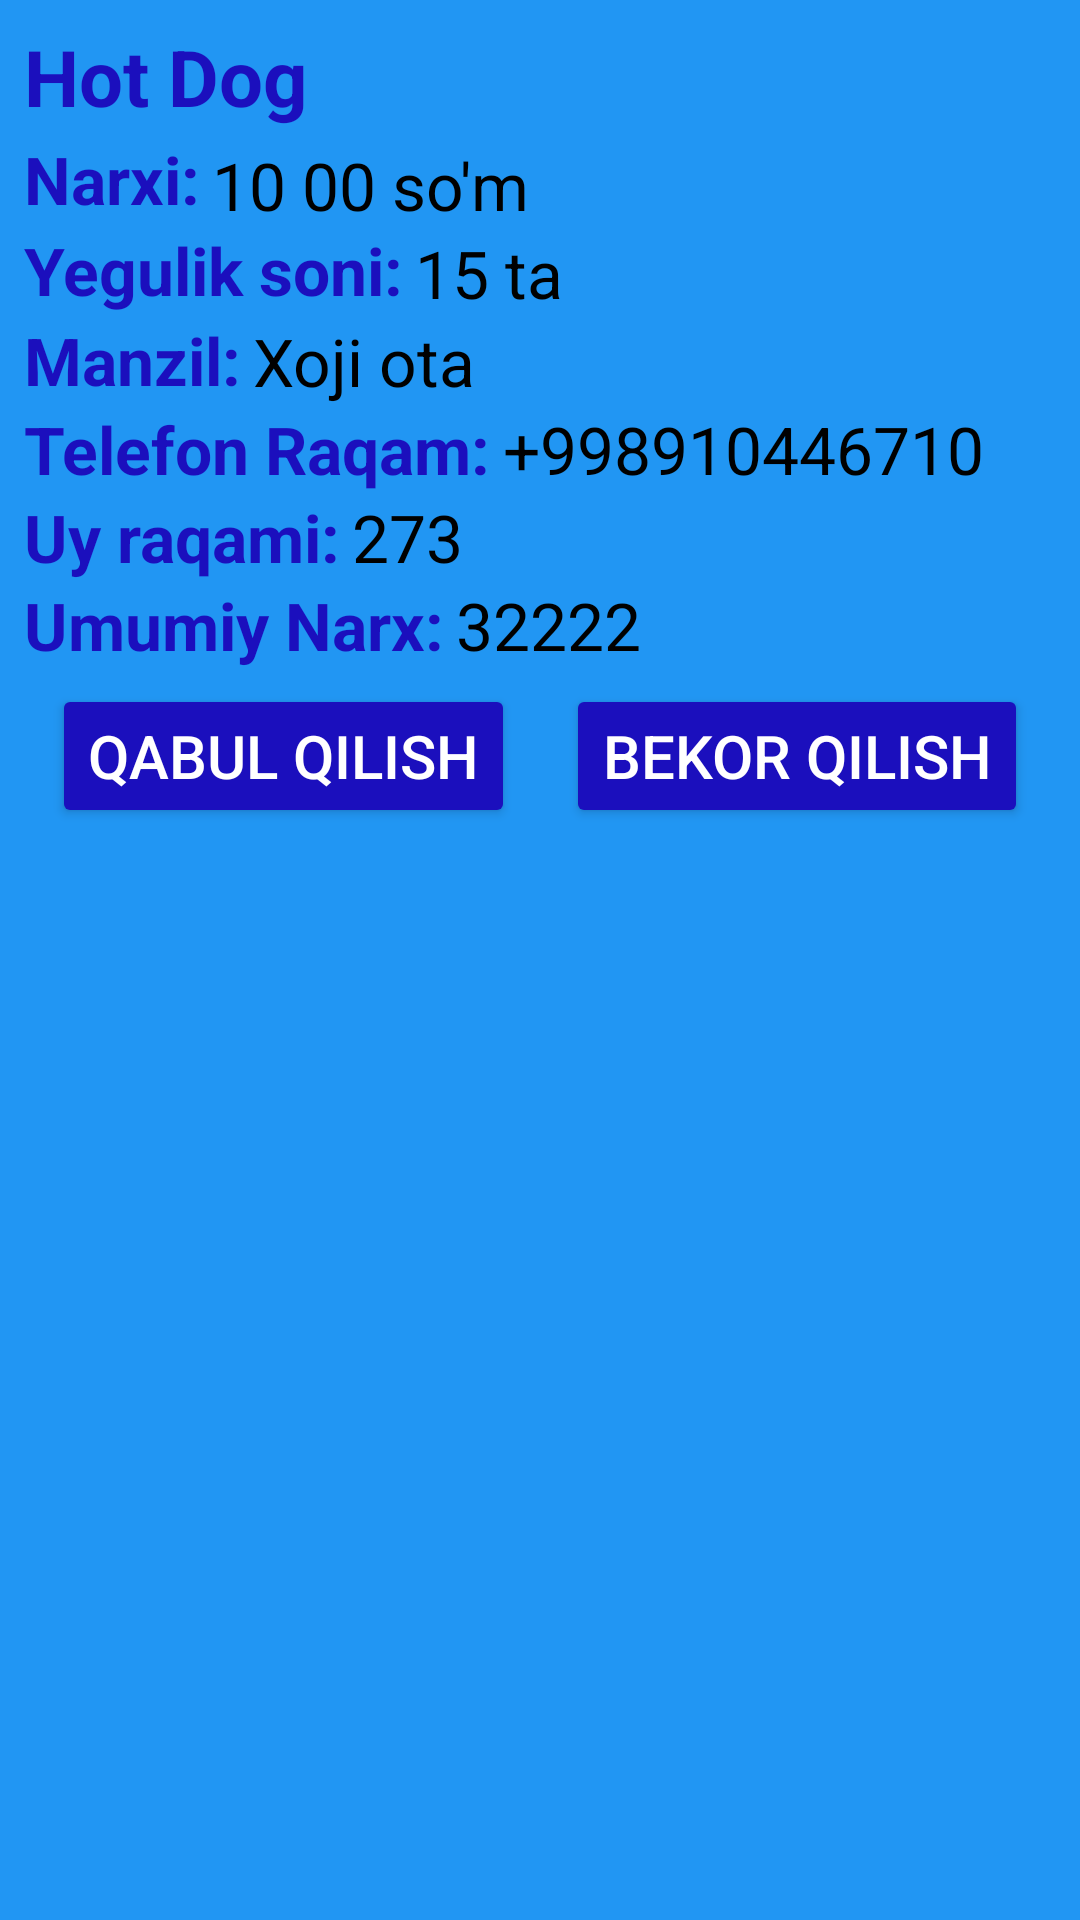

Reconstruct the res/layout file that produces this screen, plus the resources it refers to.
<!-- AndroidManifest.xml: application theme Theme.FixedDastavka -->
<!-- res/layout/activity_admin_order_info.xml -->
<?xml version="1.0" encoding="utf-8"?>
<androidx.constraintlayout.widget.ConstraintLayout xmlns:android="http://schemas.android.com/apk/res/android"
    xmlns:app="http://schemas.android.com/apk/res-auto"
    xmlns:tools="http://schemas.android.com/tools"
    android:layout_width="match_parent"
    android:layout_height="match_parent"

    android:background="#2196F3"
    tools:context=".admin.AdminOrderInfoActivity">
        <TextView
            android:layout_width="wrap_content"
            android:layout_height="wrap_content"
            android:id="@+id/info_order_item_food_name"
            app:layout_constraintTop_toTopOf="parent"
            app:layout_constraintLeft_toLeftOf="parent"
            android:layout_margin="8dp"
            android:text="Hot Dog"
            android:textColor="@color/button"
            android:textStyle="bold"
            android:textSize="26sp"/>
        <TextView
            android:layout_width="wrap_content"
            android:layout_height="wrap_content"
            android:id="@+id/cost_additional"
            android:textSize="22sp"
            android:textStyle="bold"
            android:textColor="@color/button"
            app:layout_constraintTop_toBottomOf="@id/info_order_item_food_name"
            app:layout_constraintLeft_toLeftOf="@id/info_order_item_food_name"
            app:layout_constraintBottom_toTopOf="@id/info_order_item_food_number"
            android:text="Narxi:"/>
        <TextView
            android:layout_width="wrap_content"
            android:layout_height="wrap_content"
            android:text="10 00 so'm"

            android:textColor="@color/black"
            android:layout_marginStart="4dp"
            android:textSize="22sp"
            android:id="@+id/info_order_item_food_cost"
            app:layout_constraintTop_toBottomOf="@id/info_order_item_food_name"
            android:layout_margin="4dp"
            app:layout_constraintLeft_toRightOf="@id/cost_additional"
            />
        <TextView
            android:layout_width="wrap_content"
            android:layout_height="wrap_content"
            android:text="Yegulik soni:"
            android:textStyle="bold"
            android:textColor="@color/button"
            app:layout_constraintTop_toBottomOf="@id/cost_additional"
            app:layout_constraintLeft_toLeftOf="@id/cost_additional"
            android:textSize="22sp"
            android:id="@+id/number_additional"
            app:layout_constraintBottom_toTopOf="@id/info_order_item_food_location"/>
        <TextView
            android:layout_width="wrap_content"
            android:layout_height="wrap_content"
            android:text="15 ta"

            app:layout_constraintTop_toBottomOf="@id/info_order_item_food_cost"
            app:layout_constraintLeft_toRightOf="@id/number_additional"
            android:textSize="22sp"
            android:layout_marginStart="4dp"
            android:textColor="@color/black"
            android:id="@+id/info_order_item_food_number"/>
        <TextView
            android:layout_width="wrap_content"
            android:layout_height="wrap_content"
            android:id="@+id/location_additional"
            app:layout_constraintTop_toBottomOf="@id/number_additional"
            app:layout_constraintBottom_toTopOf="@id/info_customer_phone_number"
            android:textSize="22sp"

            android:textColor="@color/button"
            android:textStyle="bold"
            android:text="Manzil:"
            app:layout_constraintLeft_toLeftOf="@id/number_additional"
            />

        <TextView
            android:layout_width="wrap_content"
            android:layout_height="wrap_content"
            android:text="Xoji ota "

            android:textColor="@color/black"
            app:layout_constraintTop_toBottomOf="@id/info_order_item_food_number"
            app:layout_constraintLeft_toRightOf="@id/location_additional"
            android:textSize="22sp"
            android:layout_marginStart="4dp"
            android:id="@+id/info_order_item_food_location"/>
        <TextView
            android:layout_width="wrap_content"
            android:layout_height="wrap_content"
            app:layout_constraintTop_toBottomOf="@id/location_additional"
            app:layout_constraintBottom_toTopOf="@id/info_customer_home_Number"
            app:layout_constraintLeft_toLeftOf="@id/location_additional"
            android:id="@+id/phoneNumber_additional"
            android:textSize="22sp"
            android:textStyle="bold"

            android:textColor="@color/button"
            android:text="Telefon Raqam:"/>
        <TextView
            android:layout_width="wrap_content"
            android:layout_height="wrap_content"
            android:layout_marginStart="4dp"
            app:layout_constraintTop_toBottomOf="@id/info_order_item_food_location"
            app:layout_constraintLeft_toRightOf="@id/phoneNumber_additional"

            android:textColor="@color/black"
            android:text="+998910446710"
            android:textSize="22sp"

            android:id="@+id/info_customer_phone_number"/>
        <TextView
            android:layout_width="wrap_content"
            android:layout_height="wrap_content"
            app:layout_constraintTop_toBottomOf="@id/phoneNumber_additional"
            app:layout_constraintBottom_toTopOf="@id/info_totalPayment"
            app:layout_constraintLeft_toLeftOf="@id/phoneNumber_additional"
            android:id="@+id/homeNumberAdditional"
            android:textStyle="bold"
            android:textSize="22sp"

            android:textColor="@color/button"
            android:text="Uy raqami:"/>
        <TextView
            android:layout_width="wrap_content"
            android:layout_height="wrap_content"
            app:layout_constraintTop_toBottomOf="@id/info_customer_phone_number"
            android:text="273"

            android:textColor="@color/black"
            android:textSize="22sp"
            app:layout_constraintLeft_toRightOf="@id/homeNumberAdditional"
            android:layout_marginStart="4dp"

            android:id="@+id/info_customer_home_Number"/>
        <TextView
            android:layout_width="wrap_content"
            android:layout_height="wrap_content"
            app:layout_constraintTop_toBottomOf="@id/homeNumberAdditional"
            app:layout_constraintLeft_toLeftOf="@id/homeNumberAdditional"


            android:textSize="22sp"

            android:textColor="@color/button"
            android:textStyle="bold"
            android:id="@+id/totalCostAdditional"
            android:text="Umumiy Narx:"/>

        <TextView
            android:id="@+id/info_totalPayment"
            android:layout_width="wrap_content"
            android:layout_height="wrap_content"
            android:paddingBottom="10dp"
            android:text="32222"
            android:textColor="@color/black"
            android:textSize="22sp"
            android:layout_marginStart="4dp"
            app:layout_constraintLeft_toRightOf="@id/totalCostAdditional"

            app:layout_constraintTop_toBottomOf="@id/info_customer_home_Number" />
        <Button
            android:layout_width="wrap_content"
            android:layout_height="wrap_content"
            app:layout_constraintRight_toRightOf="parent"
            android:layout_marginBottom="10dp"
            android:layout_marginTop="5dp"

            android:backgroundTint="@color/button"
            android:id="@+id/info_decline"
            app:layout_constraintLeft_toRightOf="@id/info_accept"
            android:textSize="20sp"
            android:textColor="@color/white"
            android:text="Bekor qilish"
            app:layout_constraintTop_toBottomOf="@id/totalCostAdditional"/>
        <Button
            android:id="@+id/info_accept"
            android:layout_width="wrap_content"
            android:layout_height="wrap_content"
            android:textSize="20sp"
            android:textColor="@color/white"
            android:backgroundTint="@color/button"
            app:layout_constraintBottom_toBottomOf="@id/info_decline"
            app:layout_constraintTop_toTopOf="@id/info_decline"
            app:layout_constraintLeft_toLeftOf="parent"
            app:layout_constraintRight_toLeftOf="@id/info_decline"
            android:text="Qabul qilish"/>
        <Button
            android:layout_width="wrap_content"
            android:layout_height="wrap_content"
            app:layout_constraintTop_toBottomOf="@id/totalCostAdditional"
            app:layout_constraintRight_toRightOf="parent"
            app:layout_constraintLeft_toLeftOf="parent"
            android:textSize="22sp"
            android:backgroundTint="@color/button"
            android:visibility="invisible"
            android:layout_marginBottom="5dp"
            android:id="@+id/info_main_text"
            android:textColor="#FFEB3B"
            android:textStyle="bold"
            />





</androidx.constraintlayout.widget.ConstraintLayout>
<!-- resources referenced by this layout -->
<resources>
  <color name="black">#FF000000</color>
  <color name="button">#1B0FBD</color>
  <color name="white">#FFFFFFFF</color>
  <style name="Theme.FixedDastavka" parent="Base.Theme.FixedDastavka" />
  <style name="Base.Theme.FixedDastavka" parent="Theme.Material3.DayNight.NoActionBar">
          
          
      </style>
</resources>
